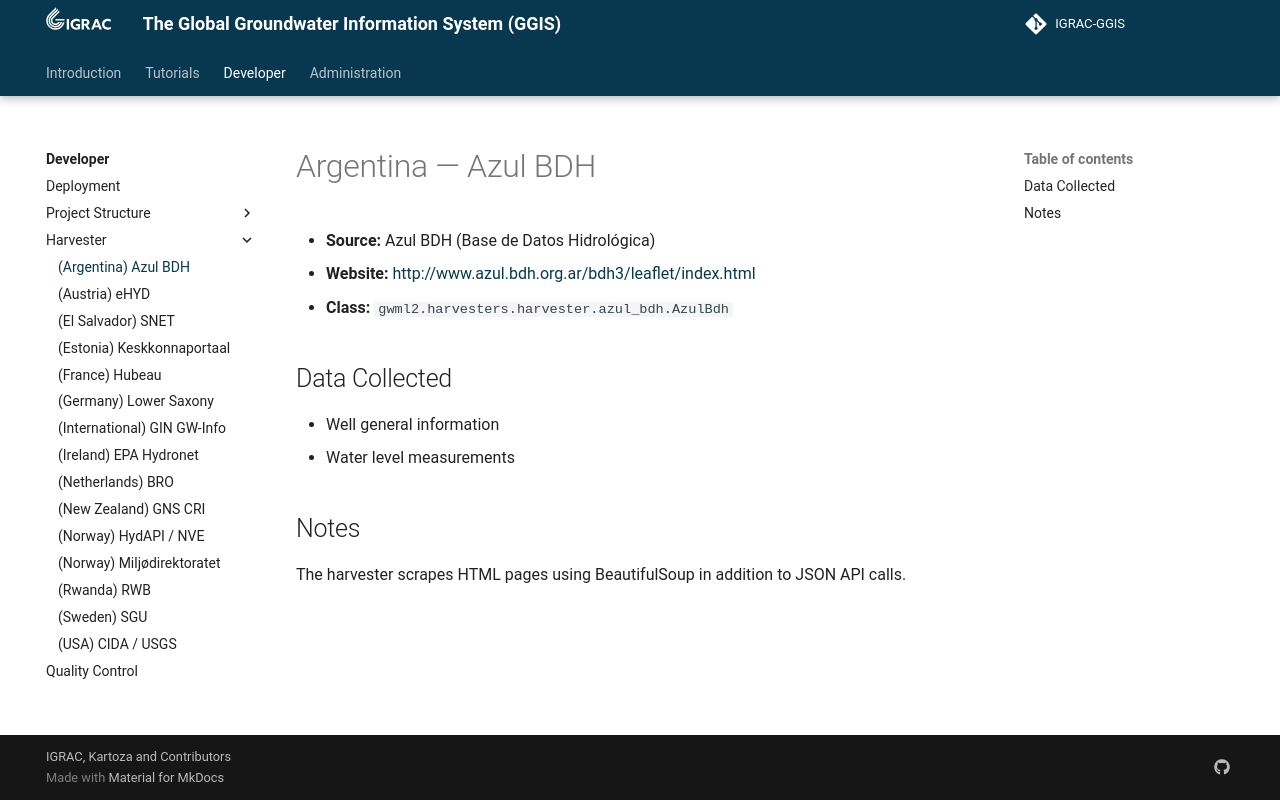

repository: kartoza/IGRAC-GGIS · page: developer/harvester/azul_bdh/index.html · generator: mkdocs

---
title: Argentina — Azul BDH
summary: GGIS
author: Irwan Fathurrahman
date: 2026-05-15
some_url: https://github.com/kartoza/IGRAC-GGIS
copyright: Copyright 2025, Kartoza
contact:
license: This program is free software; you can redistribute it and/or modify it under the terms of the GNU Affero General Public License as published by the Free Software Foundation; either version 3 of the License, or (at your option) any later version.
---

# Argentina — Azul BDH

- **Source:** Azul BDH (Base de Datos Hidrológica)
- **Website:** [http://www.azul.bdh.org.ar/bdh3/leaflet/index.html](http://www.azul.bdh.org.ar/bdh3/leaflet/index.html)
- **Class:** `gwml2.harvesters.harvester.azul_bdh.AzulBdh`

## Data Collected

- Well general information
- Water level measurements

## Notes

The harvester scrapes HTML pages using BeautifulSoup in addition to JSON API calls.
